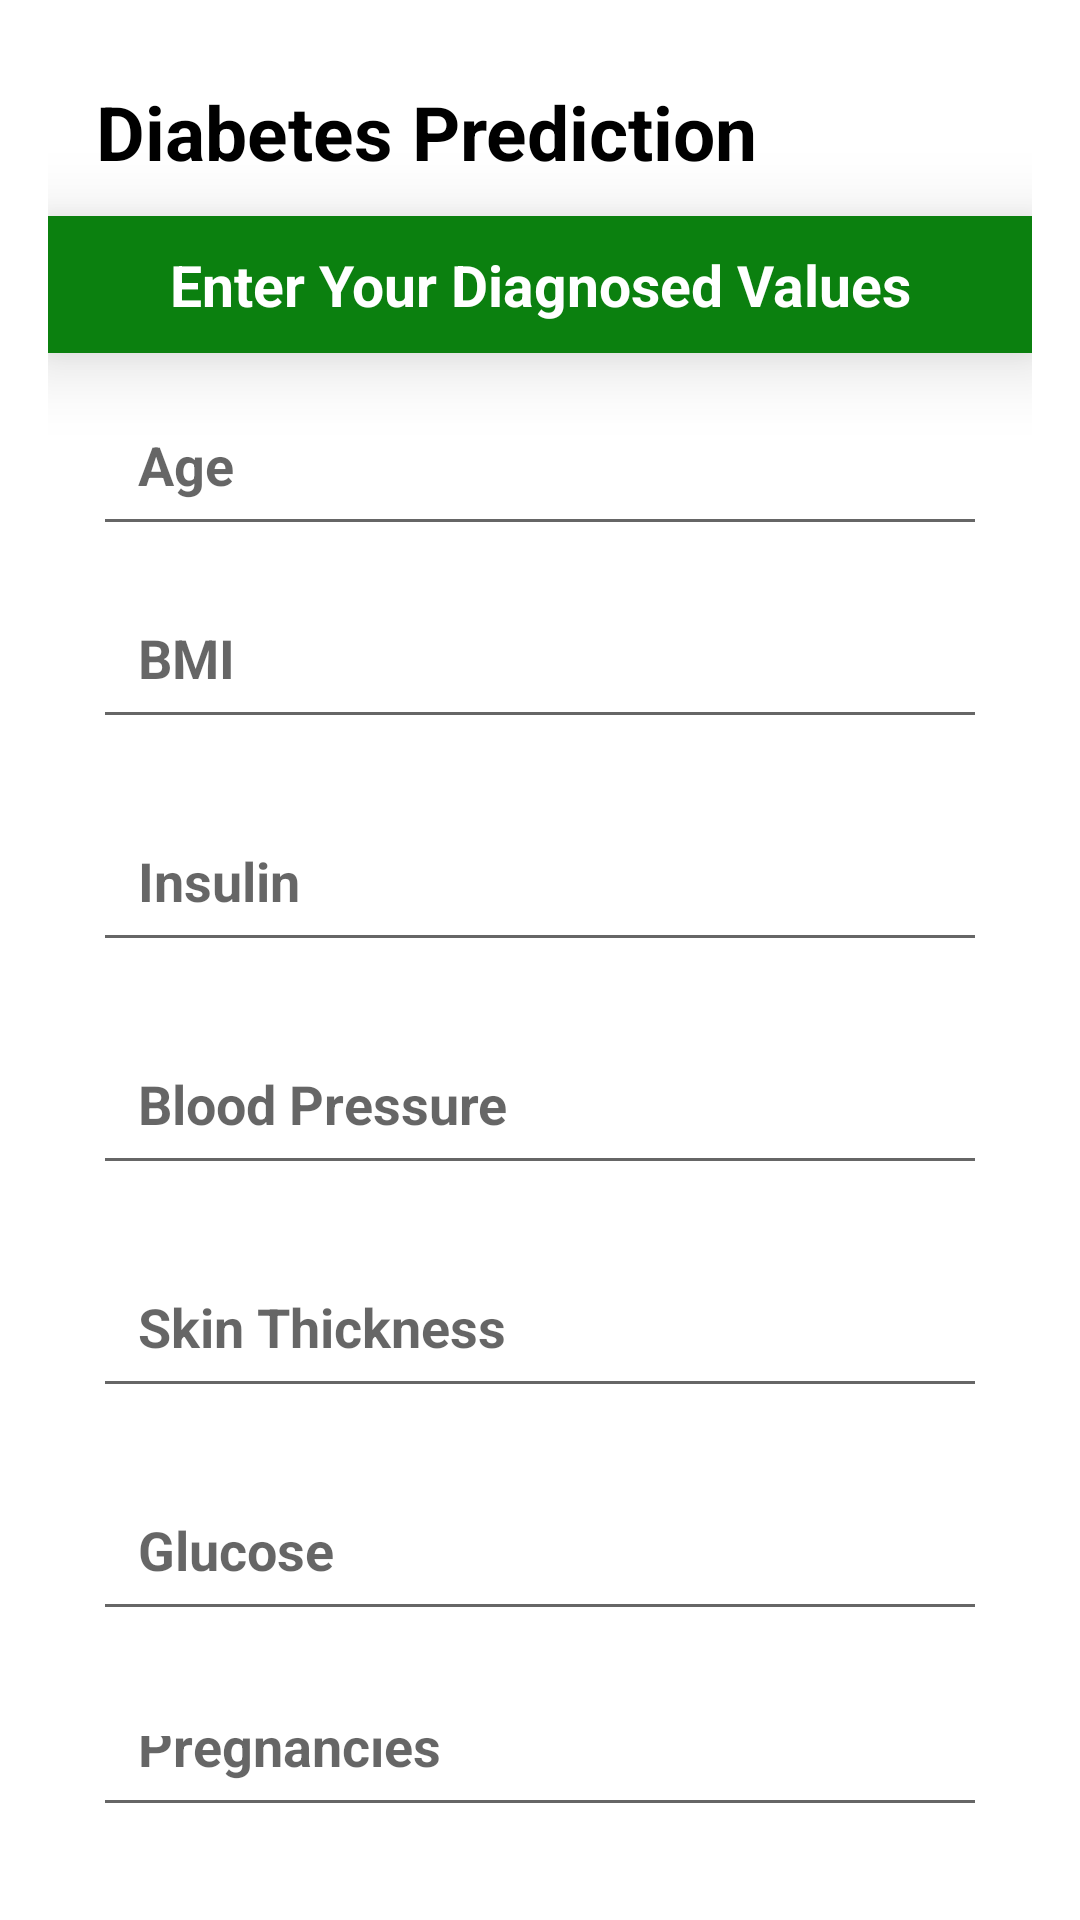

Produce the Android XML layout that renders to this screen, including the resource entries it uses.
<!-- AndroidManifest.xml: application theme Theme.MultipleDiseasesPrediction -->
<!-- res/layout/input_page.xml -->
<?xml version="1.0" encoding="utf-8"?>
<LinearLayout
    xmlns:android="http://schemas.android.com/apk/res/android"
    android:layout_width="match_parent"
    android:layout_height="match_parent"
    android:orientation="vertical"
    >


    <LinearLayout
        android:orientation="vertical"
        android:layout_margin="16dp"
        android:layout_width="match_parent"
        android:layout_height="wrap_content">
        <androidx.appcompat.widget.Toolbar
            android:id="@+id/toolbar"
            android:background="@android:color/background_light"
            android:layout_width="match_parent"
            android:layout_height="wrap_content">

            <TextView
                android:layout_width="wrap_content"
                android:layout_height="wrap_content"
                android:text="Diabetes Prediction"
                android:textColor="@color/black"
                android:textStyle="bold"
                android:gravity="left"
                android:textSize="25sp"
                >
            </TextView>



        </androidx.appcompat.widget.Toolbar>
        <TextView
            android:text="Enter Your Diagnosed Values"
            android:textStyle="bold"
            android:textSize="19sp"
            android:textColor="@color/white"
            android:background="#0B800F"
            android:padding="10dp"
            android:elevation="15dp"
            android:layout_gravity="center"
            android:gravity="center"
            android:layout_width="match_parent"
            android:layout_height="wrap_content"/>
        <EditText
            android:id="@+id/age"
            android:hint="Age"
            android:inputType="textPersonName"
            android:textColor="@color/purple_500"
            android:textSize="18sp"
            android:textStyle="bold"
            android:padding="15dp"
            android:layout_marginLeft="15dp"
            android:layout_marginRight="15dp"
            android:layout_marginTop="10dp"
            android:layout_marginBottom="5dp"
            android:layout_width="match_parent"
            android:layout_height="wrap_content"/>
        <EditText
            android:id="@+id/bmi"
            android:hint="BMI"
            android:inputType="textPersonName"
            android:textColor="@color/purple_500"
            android:padding="15dp"
            android:textSize="18sp"
            android:textStyle="bold"
            android:layout_marginLeft="15dp"
            android:layout_marginRight="15dp"
            android:layout_marginTop="5dp"
            android:layout_marginBottom="15dp"
            android:layout_width="match_parent"
            android:layout_height="wrap_content"/>

        <EditText
            android:id="@+id/insulin"
            android:hint="Insulin"
            android:inputType="textPersonName"
            android:textColor="@color/purple_500"
            android:padding="15dp"
            android:textSize="18sp"
            android:textStyle="bold"
            android:layout_marginLeft="15dp"
            android:layout_marginRight="15dp"
            android:layout_marginTop="5dp"
            android:layout_marginBottom="15dp"
            android:layout_width="match_parent"
            android:layout_height="wrap_content"/>

        <EditText
            android:id="@+id/blood_pressure"
            android:hint="Blood Pressure"
            android:inputType="textPersonName"
            android:textColor="@color/purple_500"
            android:padding="15dp"
            android:textSize="18sp"
            android:textStyle="bold"
            android:layout_marginLeft="15dp"
            android:layout_marginRight="15dp"
            android:layout_marginTop="5dp"
            android:layout_marginBottom="15dp"
            android:layout_width="match_parent"
            android:layout_height="wrap_content"/>

        <EditText
            android:id="@+id/skin_thickness"
            android:hint="Skin Thickness"
            android:inputType="textPersonName"
            android:textColor="@color/purple_500"
            android:padding="15dp"
            android:textSize="18sp"
            android:textStyle="bold"
            android:layout_marginLeft="15dp"
            android:layout_marginRight="15dp"
            android:layout_marginTop="5dp"
            android:layout_marginBottom="15dp"
            android:layout_width="match_parent"
            android:layout_height="wrap_content"/>

        <EditText
            android:id="@+id/glucose"
            android:hint="Glucose"
            android:inputType="textPersonName"
            android:textColor="@color/purple_500"
            android:padding="15dp"
            android:textSize="18sp"
            android:textStyle="bold"
            android:layout_marginLeft="15dp"
            android:layout_marginRight="15dp"
            android:layout_marginTop="5dp"
            android:layout_marginBottom="15dp"
            android:layout_width="match_parent"
            android:layout_height="wrap_content"/>

        <EditText
            android:id="@+id/pregnancies"
            android:hint="Pregnancies"
            android:inputType="textPersonName"
            android:textColor="@color/purple_500"
            android:padding="15dp"
            android:textSize="18sp"
            android:textStyle="bold"
            android:layout_marginLeft="15dp"
            android:layout_marginRight="15dp"
            android:layout_marginTop="5dp"
            android:layout_marginBottom="15dp"
            android:layout_width="match_parent"
            android:layout_height="wrap_content"/>

        <EditText
            android:id="@+id/diabetes_pedigreeFunction"
            android:hint="Diabetes Pedigree Function"
            android:inputType="textPersonName"
            android:textColor="@color/purple_500"
            android:padding="15dp"
            android:textSize="18sp"
            android:textStyle="bold"
            android:layout_marginLeft="15dp"
            android:layout_marginRight="15dp"
            android:layout_marginTop="5dp"
            android:layout_marginBottom="15dp"
            android:layout_width="match_parent"
            android:layout_height="wrap_content"/>


    </LinearLayout>

     <LinearLayout
        android:layout_width="match_parent"
        android:layout_height="match_parent"
        android:orientation="horizontal"
        android:gravity="center">

        <Button
            android:id="@+id/cancelbtn"
            android:layout_width="wrap_content"
            android:layout_height="wrap_content"
            android:backgroundTint="#D11540"
            android:layout_marginRight="20dp"
            android:layout_marginBottom="5dp"
            android:text="Cancel"/>

        <Button

            android:id="@+id/submitbtn"
            android:layout_width="wrap_content"
            android:layout_height="wrap_content"
            android:backgroundTint="#0B800F"
            android:layout_marginLeft="20dp"
            android:layout_marginBottom="5dp"
            android:text="Submit"/>

    </LinearLayout>



</LinearLayout>
<!-- resources referenced by this layout -->
<resources>
  <style name="Theme.MultipleDiseasesPrediction" parent="Theme.MaterialComponents.DayNight.NoActionBar">
          
          <item name="colorPrimary">@color/purple_500</item>
          <item name="colorPrimaryVariant">@color/purple_700</item>
          <item name="colorOnPrimary">@color/white</item>
          
          <item name="colorSecondary">@color/teal_200</item>
          <item name="colorSecondaryVariant">@color/teal_700</item>
          <item name="colorOnSecondary">@color/black</item>
          
          <item name="android:statusBarColor" tools:targetApi="l">?attr/colorPrimaryVariant</item>
          
      </style>
  <!-- not gathered from this repository: default colours our renderer supplied (Android Studio template values) -->
  <color name="purple_500">#FF6200EE</color>
  <color name="purple_700">#FF3700B3</color>
  <color name="teal_200">#FF03DAC5</color>
  <color name="teal_700">#FF018786</color>
  <color name="black">#FF000000</color>
  <color name="white">#FFFFFFFF</color>
</resources>
